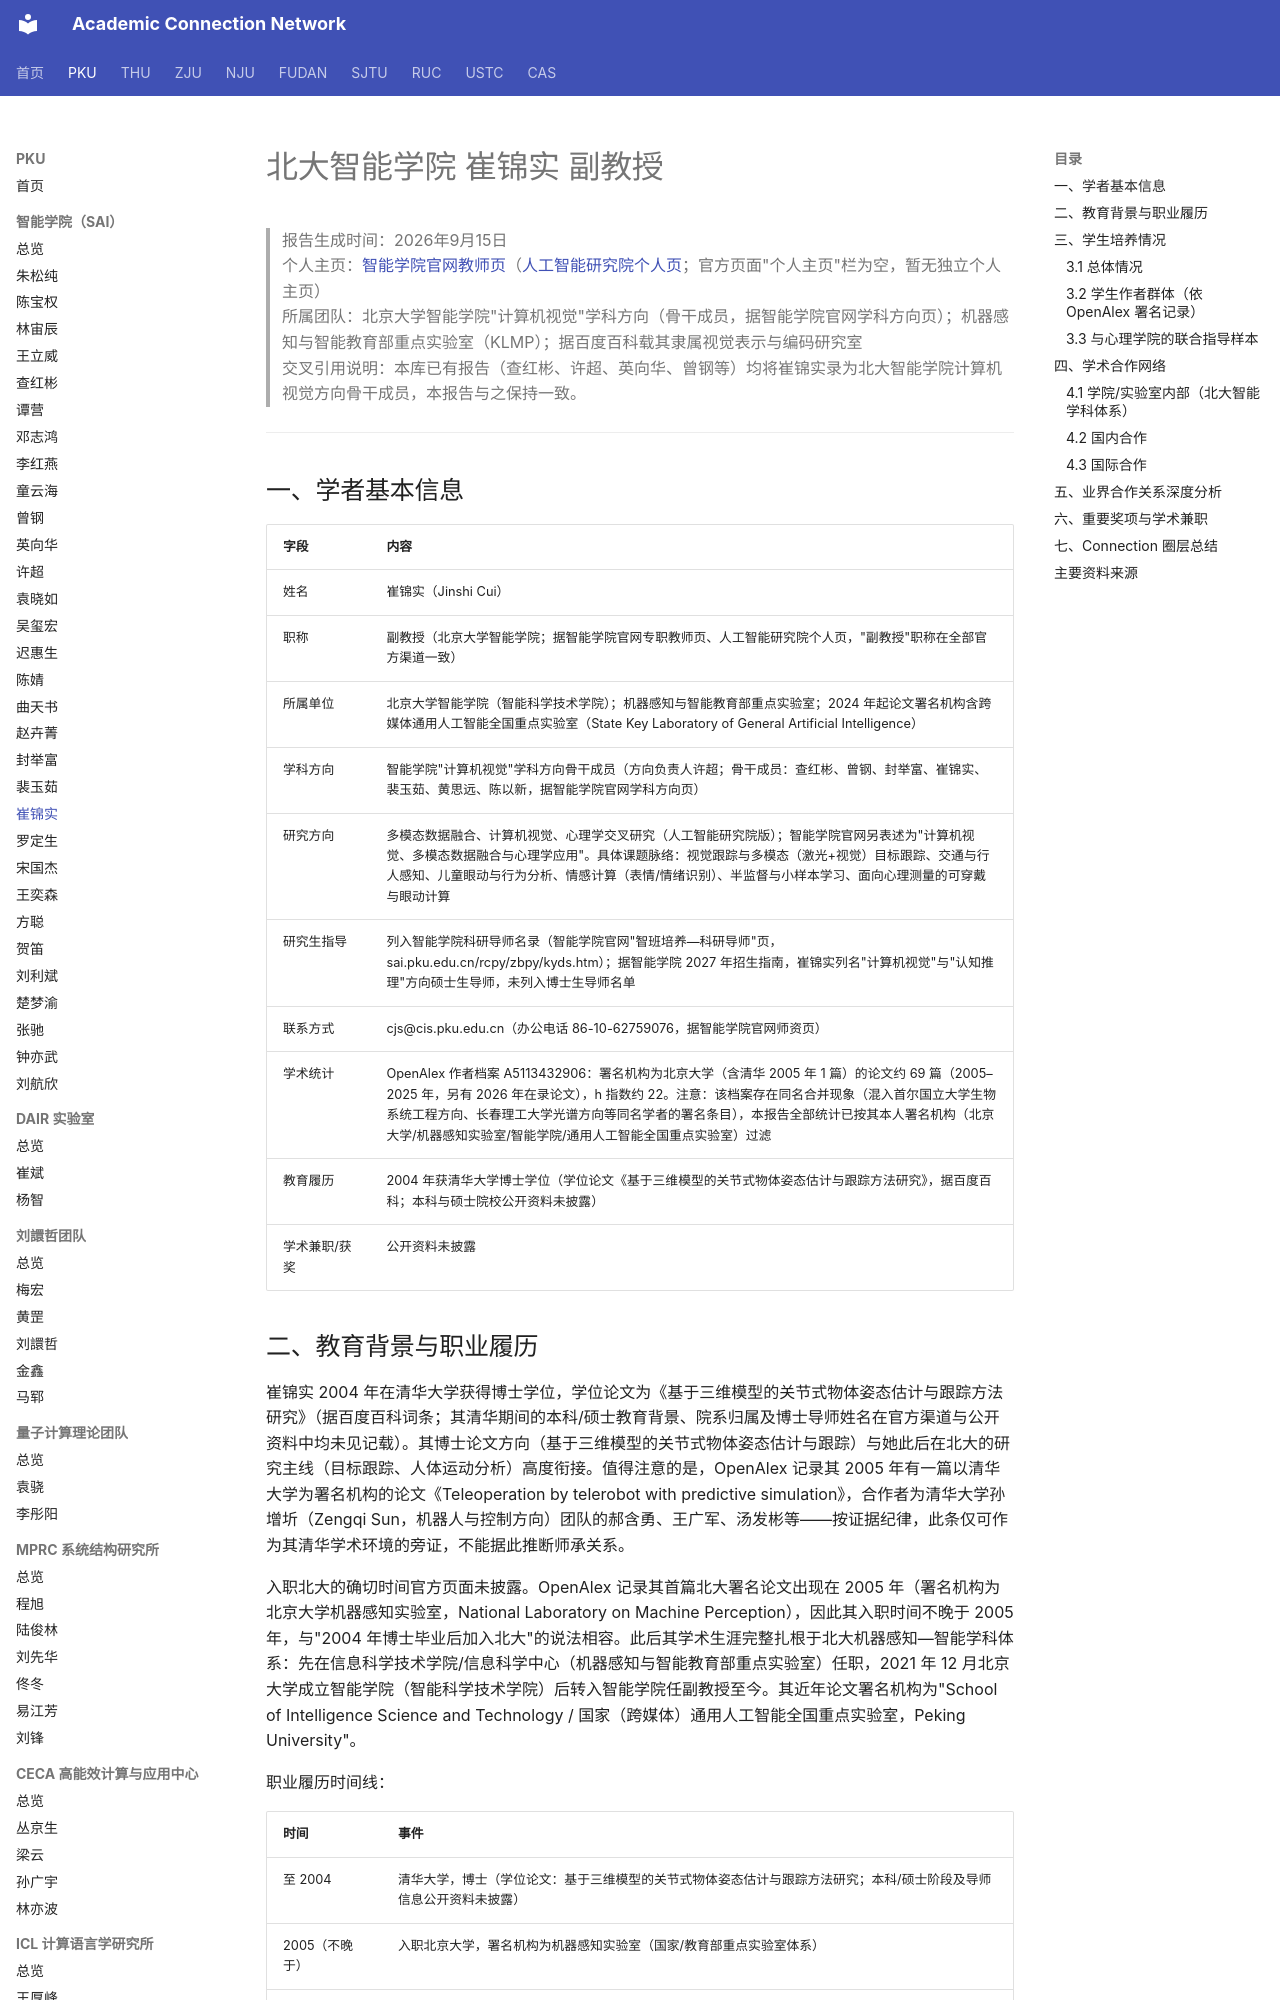

repository: AcademiConnection/AcademiConnection.github.io · page: pku_sai_faculty_network/pku_sai_cuijinshi_network/index.html · generator: mkdocs

# 北大智能学院 崔锦实 副教授

> 报告生成时间：2026年9月15日  
> 个人主页：[智能学院官网教师页](https://www.sai.pku.edu.cn/szdw/zzjs/cjs.htm)（[人工智能研究院个人页](https://www.ai.pku.edu.cn/info/1312/2845.htm)；官方页面"个人主页"栏为空，暂无独立个人主页）  
> 所属团队：北京大学智能学院"计算机视觉"学科方向（骨干成员，据智能学院官网学科方向页）；机器感知与智能教育部重点实验室（KLMP）；据百度百科载其隶属视觉表示与编码研究室  
> 交叉引用说明：本库已有报告（查红彬、许超、英向华、曾钢等）均将崔锦实录为北大智能学院计算机视觉方向骨干成员，本报告与之保持一致。

---

## 一、学者基本信息

| 字段 | 内容 |
| --- | --- |
| 姓名 | 崔锦实（Jinshi Cui） |
| 职称 | 副教授（北京大学智能学院；据智能学院官网专职教师页、人工智能研究院个人页，"副教授"职称在全部官方渠道一致） |
| 所属单位 | 北京大学智能学院（智能科学技术学院）；机器感知与智能教育部重点实验室；2024 年起论文署名机构含跨媒体通用人工智能全国重点实验室（State Key Laboratory of General Artificial Intelligence） |
| 学科方向 | 智能学院"计算机视觉"学科方向骨干成员（方向负责人许超；骨干成员：查红彬、曾钢、封举富、崔锦实、裴玉茹、黄思远、陈以新，据智能学院官网学科方向页） |
| 研究方向 | 多模态数据融合、计算机视觉、心理学交叉研究（人工智能研究院版）；智能学院官网另表述为"计算机视觉、多模态数据融合与心理学应用"。具体课题脉络：视觉跟踪与多模态（激光+视觉）目标跟踪、交通与行人感知、儿童眼动与行为分析、情感计算（表情/情绪识别）、半监督与小样本学习、面向心理测量的可穿戴与眼动计算 |
| 研究生指导 | 列入智能学院科研导师名录（智能学院官网"智班培养—科研导师"页，sai.pku.edu.cn/rcpy/zbpy/kyds.htm）；据智能学院 2027 年招生指南，崔锦实列名"计算机视觉"与"认知推理"方向硕士生导师，未列入博士生导师名单 |
| 联系方式 | cjs@cis.pku.edu.cn（办公电话 86-10-62759076，据智能学院官网师资页） |
| 学术统计 | OpenAlex 作者档案 A5113432906：署名机构为北京大学（含清华 2005 年 1 篇）的论文约 69 篇（2005–2025 年，另有 2026 年在录论文），h 指数约 22。注意：该档案存在同名合并现象（混入首尔国立大学生物系统工程方向、长春理工大学光谱方向等同名学者的署名条目），本报告全部统计已按其本人署名机构（北京大学/机器感知实验室/智能学院/通用人工智能全国重点实验室）过滤 |
| 教育履历 | 2004 年获清华大学博士学位（学位论文《基于三维模型的关节式物体姿态估计与跟踪方法研究》，据百度百科；本科与硕士院校公开资料未披露） |
| 学术兼职/获奖 | 公开资料未披露 |
